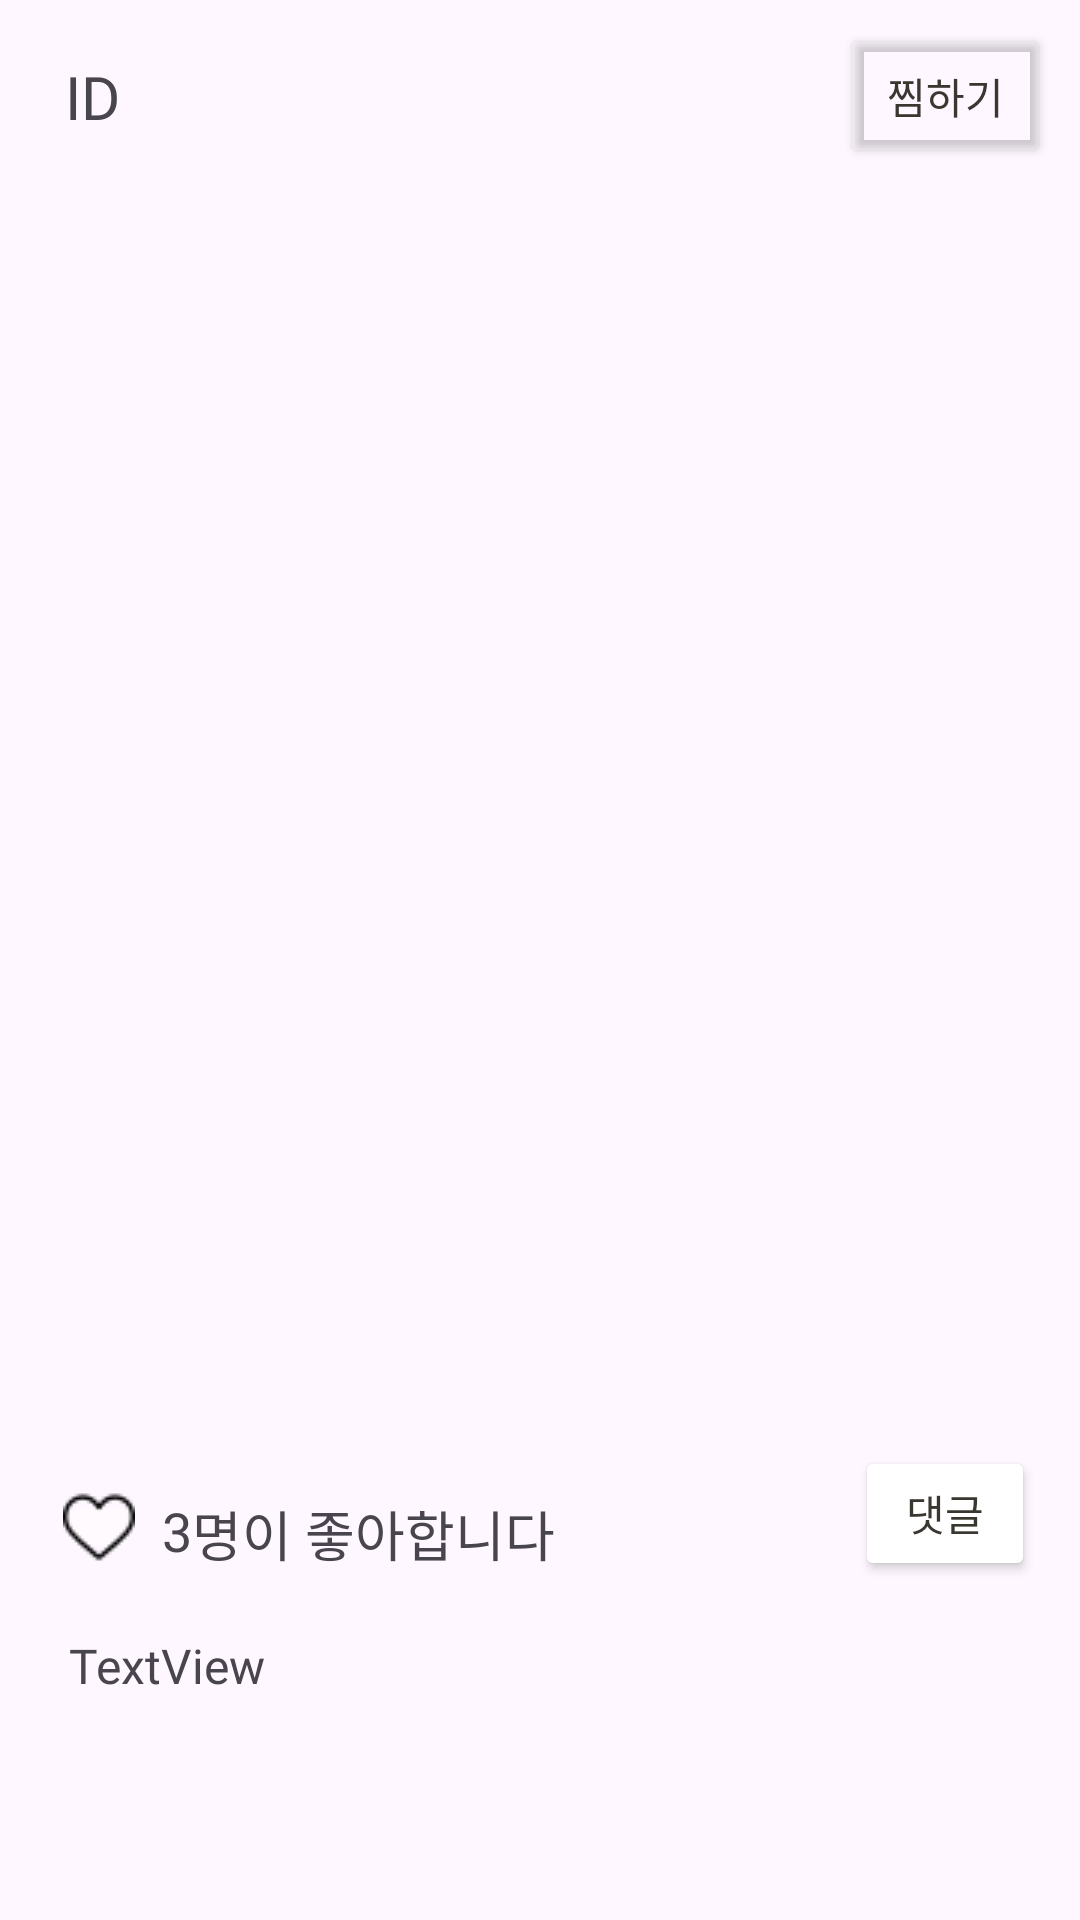

Here is an Android app screen rendered from its layout file. Give the layout XML and the strings, colors and styles it references.
<!-- AndroidManifest.xml: application theme Theme.StuCamp -->
<!-- res/layout/feed_item.xml -->
<?xml version="1.0" encoding="utf-8"?>
<androidx.constraintlayout.widget.ConstraintLayout xmlns:android="http://schemas.android.com/apk/res/android"
    xmlns:app="http://schemas.android.com/apk/res-auto"
    xmlns:tools="http://schemas.android.com/tools"
    android:id="@+id/chatItem"
    android:layout_width="match_parent"
    android:layout_height="wrap_content">

    <ImageButton
        android:id="@+id/ibHeart2"
        android:layout_width="26dp"
        android:layout_height="24dp"
        android:layout_marginStart="20dp"
        android:layout_marginTop="20dp"
        android:backgroundTint="#FEFAFD"
        android:src="@drawable/heart_off"
        app:layout_constraintStart_toStartOf="parent"
        app:layout_constraintTop_toBottomOf="@+id/ivFeed2" />

    <TextView
        android:id="@+id/tv_roomTitle"
        android:layout_width="wrap_content"
        android:layout_height="wrap_content"
        android:layout_marginEnd="100dp"
        android:fontFamily="@font/nanum_square_neo_ehv"
        android:text="ID"
        android:textSize="20sp"
        app:layout_constraintBottom_toTopOf="@+id/guideline6"
        app:layout_constraintEnd_toEndOf="parent"
        app:layout_constraintHorizontal_bias="0.089"
        app:layout_constraintStart_toStartOf="parent"
        app:layout_constraintTop_toTopOf="parent" />

    <ImageView
        android:id="@+id/ivFeed2"
        android:layout_width="413dp"
        android:layout_height="413dp"
        app:layout_constraintEnd_toEndOf="parent"
        app:layout_constraintStart_toStartOf="parent"
        app:layout_constraintTop_toTopOf="@+id/guideline6"
        app:srcCompat="@drawable/ic_launcher_background" />

    <androidx.constraintlayout.widget.Guideline
        android:id="@+id/guideline6"
        android:layout_width="wrap_content"
        android:layout_height="wrap_content"
        android:orientation="horizontal"
        app:layout_constraintGuide_percent="0.1" />

    <TextView
        android:id="@+id/tvContent2"
        android:layout_width="0dp"
        android:layout_height="wrap_content"
        android:layout_marginTop="12dp"
        android:fontFamily="@font/nanum_square_neo_cbd"
        android:paddingLeft="3dp"
        android:paddingTop="10dp"
        android:paddingRight="15dp"
        android:paddingBottom="20dp"
        android:text="TextView"
        android:textSize="16dp"
        app:layout_constraintEnd_toEndOf="@+id/btnCom"
        app:layout_constraintStart_toStartOf="@+id/ibHeart2"
        app:layout_constraintTop_toBottomOf="@+id/tvLikeCnt2" />

    <TextView
        android:id="@+id/textView5"
        android:layout_width="wrap_content"
        android:layout_height="wrap_content"
        android:layout_marginTop="21dp"
        android:fontFamily="@font/nanum_square_neo_deb"
        android:text="명이 좋아합니다"
        android:textSize="18dp"
        app:layout_constraintStart_toEndOf="@+id/tvLikeCnt2"
        app:layout_constraintTop_toBottomOf="@+id/ivFeed2" />

    <TextView
        android:id="@+id/tvLikeCnt2"
        android:layout_width="wrap_content"
        android:layout_height="wrap_content"
        android:layout_marginStart="8dp"
        android:fontFamily="@font/nanum_square_neo_deb"
        android:text="3"
        android:textSize="18dp"
        app:layout_constraintStart_toEndOf="@+id/ibHeart2"
        app:layout_constraintTop_toTopOf="@+id/textView5" />

    <Button
        android:id="@+id/btnCom"
        android:layout_width="60dp"
        android:layout_height="45dp"
        android:layout_marginTop="5dp"
        android:layout_marginEnd="15dp"
        android:backgroundTint="@color/white"
        android:fontFamily="@font/nanum_square_neo_cbd"
        android:paddingLeft="0dp"
        android:paddingTop="0dp"
        android:paddingRight="0dp"
        android:paddingBottom="0dp"
        android:text="댓글"
        android:textColor="#3A3730"
        app:cornerRadius="15dp"
        app:layout_constraintEnd_toEndOf="parent"
        app:layout_constraintTop_toBottomOf="@+id/ivFeed2"
        app:strokeWidth="0.8dp" />

    <Button
        android:id="@+id/btnAddWish"
        android:layout_width="70dp"
        android:layout_height="wrap_content"
        android:layout_marginEnd="10dp"
        android:backgroundTint="#00FFFFFF"
        android:fontFamily="@font/nanum_square_neo_cbd"
        android:paddingLeft="6dp"
        android:paddingRight="6dp"
        android:text="찜하기"
        android:textColor="#3A3730"
        app:cornerRadius="0dp"
        app:layout_constraintBottom_toTopOf="@+id/guideline6"
        app:layout_constraintEnd_toEndOf="parent"
        app:layout_constraintTop_toTopOf="parent"
        app:strokeWidth="1dp" />

</androidx.constraintlayout.widget.ConstraintLayout>
<!-- resources referenced by this layout -->
<resources>
  <!-- drawable heart_off: png bitmap (drawable, 527 bytes) -->
  <style name="Theme.StuCamp" parent="Base.Theme.StuCamp" />
  <style name="Base.Theme.StuCamp" parent="Theme.Material3.DayNight.NoActionBar">
          
          
      </style>
  <!-- not gathered from this repository: default colours our renderer supplied (Android Studio template values) -->
  <color name="white">#FFFFFFFF</color>
</resources>
